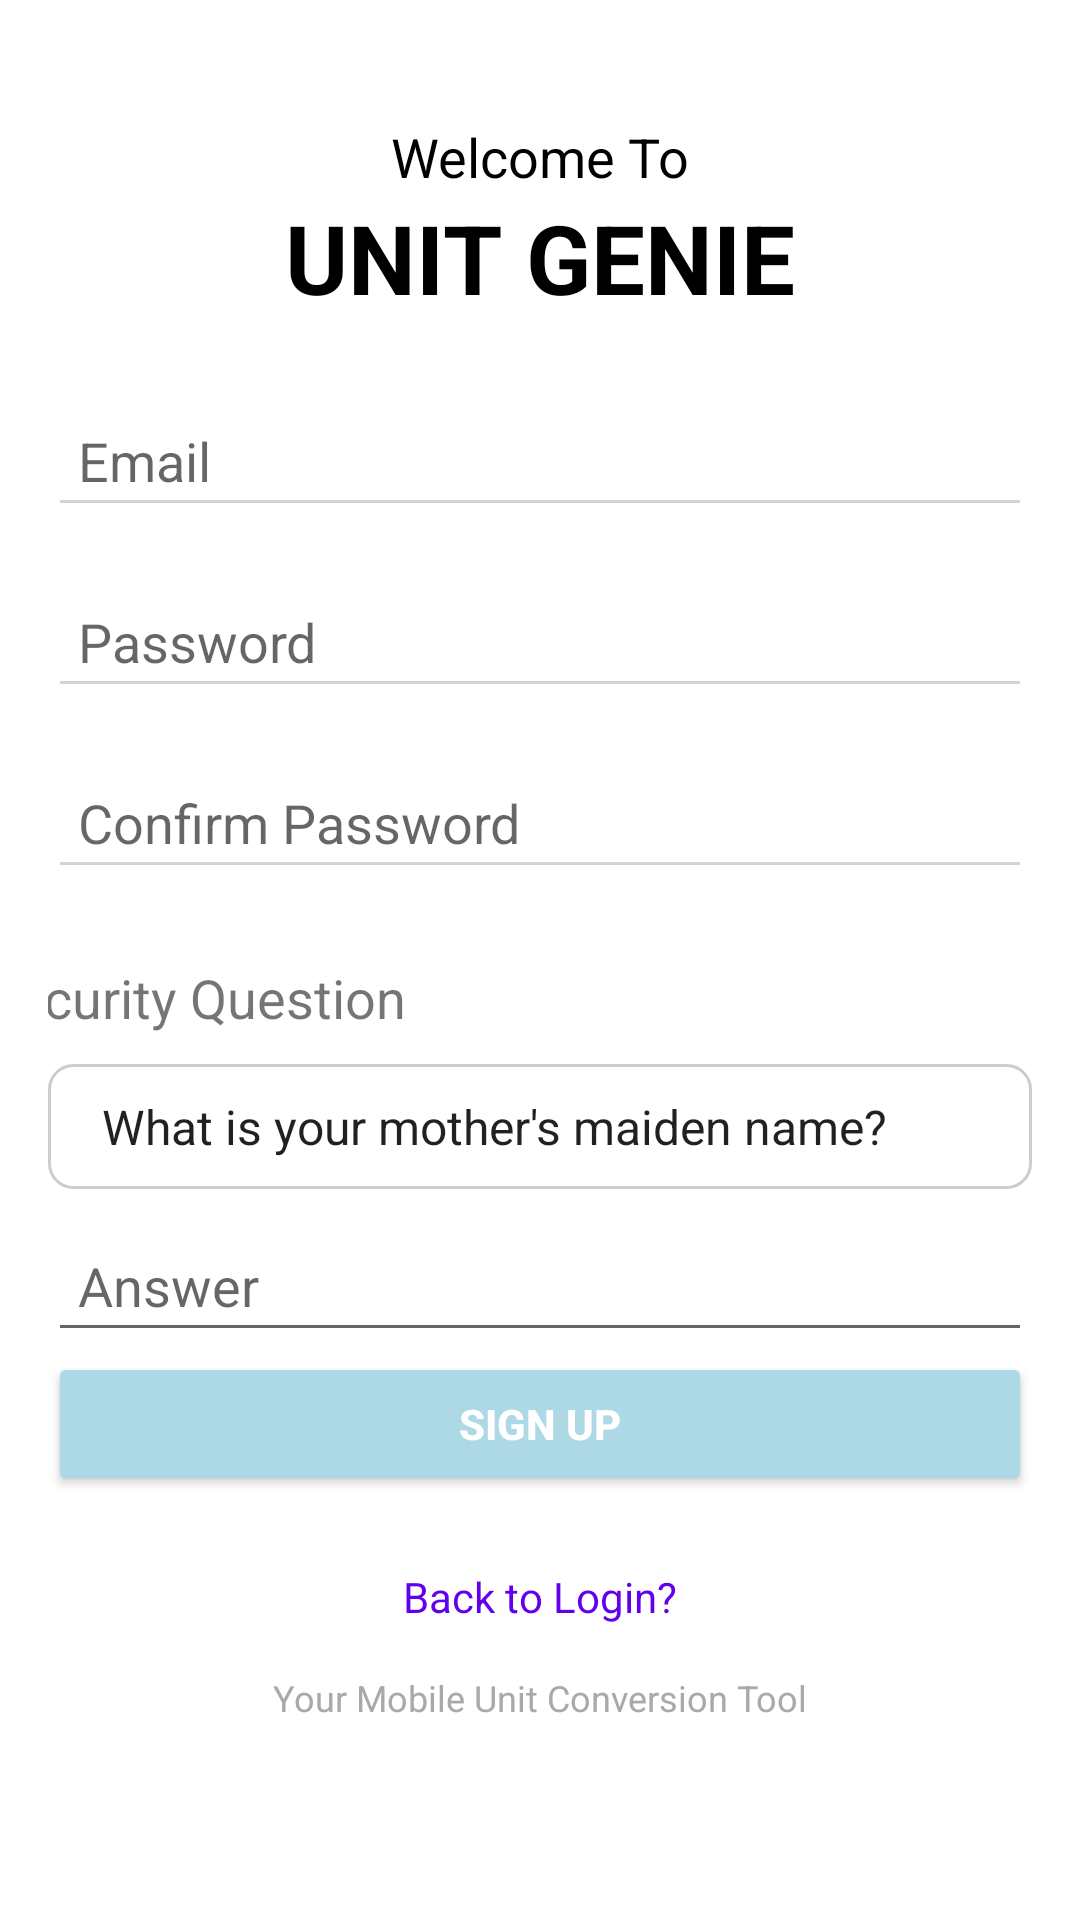

The Android layout XML behind this screen, and the referenced resources:
<!-- AndroidManifest.xml: application theme Theme.ConversionsApp -->
<!-- res/layout/activity_register.xml -->
<?xml version="1.0" encoding="utf-8"?>
<LinearLayout
    xmlns:android="http://schemas.android.com/apk/res/android"
    android:layout_width="match_parent"
    android:layout_height="match_parent"
    android:orientation="vertical"
    android:padding="16dp"
    android:gravity="center_horizontal"
    android:background="#FFFFFF">

    
    <TextView
        android:layout_width="wrap_content"
        android:layout_height="wrap_content"
        android:text="Welcome To"
        android:textSize="18sp"
        android:layout_marginTop="24dp"
        android:textColor="#000000"/>

    
    <TextView
        android:id="@+id/textAppName"
        android:layout_width="wrap_content"
        android:layout_height="wrap_content"
        android:text="UNIT GENIE"
        android:textSize="32sp"
        android:textStyle="bold"
        android:layout_marginBottom="24dp"
        android:textColor="#000000"/>

    
    <EditText
        android:id="@+id/editTextEmail"
        android:layout_width="match_parent"
        android:layout_height="wrap_content"
        android:hint="Email"
        android:inputType="text"
        android:padding="10dp"
        android:backgroundTint="#D3D3D3"
        android:layout_marginBottom="16dp"/>

    
    <EditText
        android:id="@+id/editTextPassword"
        android:layout_width="match_parent"
        android:layout_height="wrap_content"
        android:hint="Password"
        android:inputType="textPassword"
        android:padding="10dp"
        android:backgroundTint="#D3D3D3"
        android:layout_marginBottom="16dp"/>

    
    <EditText
        android:id="@+id/editTextConfirmPassword"
        android:layout_width="match_parent"
        android:layout_height="wrap_content"
        android:hint="Confirm Password"
        android:inputType="textPassword"
        android:padding="10dp"
        android:backgroundTint="#D3D3D3"
        android:layout_marginBottom="24dp"/>

    <TextView
        android:id="@+id/securityQuestionLabel"
        android:layout_width="wrap_content"
        android:layout_height="wrap_content"
        android:layout_gravity="center_horizontal"
        android:layout_marginRight="115dp"
        android:layout_marginBottom="10dp"
        android:clickable="true"
        android:text="Security Question"
        android:textSize="18sp" />

    <Spinner
        android:id="@+id/spinnerSecurityQuestion"
        android:layout_width="match_parent"
        android:layout_height="wrap_content"
        android:background="@drawable/spinner_border"
        android:padding="10dp"
        android:entries="@array/security_questions"
        android:dropDownWidth="match_parent"/>


    <EditText
        android:id="@+id/editTextSecurityAnswer"
        android:layout_width="match_parent"
        android:layout_height="wrap_content"
        android:padding="10dp"
        android:layout_marginTop="10dp"
        android:hint="Answer" />
    
    <Button
        android:id="@+id/buttonSignUp"
        android:layout_width="match_parent"
        android:layout_height="wrap_content"
        android:text="Sign Up"
        android:backgroundTint="#ADD8E6"
        android:textColor="#FFFFFF"
        android:padding="12dp"
        android:textStyle="bold"/>



    
    <TextView
        android:id="@+id/textViewBackToLogin"
        android:layout_width="wrap_content"
        android:layout_height="wrap_content"
        android:text="Back to Login?"
        android:textColor="#6200EE"
        android:textSize="14sp"
        android:layout_marginTop="24dp"
        android:layout_gravity="center_horizontal"
        android:clickable="true"/>

    
    <TextView
        android:id="@+id/footerText"
        android:layout_width="wrap_content"
        android:layout_height="wrap_content"
        android:text="Your Mobile Unit Conversion Tool"
        android:textSize="12sp"
        android:layout_marginTop="16dp"
        android:layout_gravity="center_horizontal"
        android:textColor="#A9A9A9"/>
</LinearLayout>
<!-- resources referenced by this layout -->
<resources>
  <string-array name="security_questions">
          <item>What is your mother\'s maiden name?</item>
          <item>What was the name of your first pet?</item>
          <item>What is your favorite book?</item>
          <item>What was the name of your first school?</item>
      </string-array>
  <!-- drawable spinner_border (drawable) -->
  <shape xmlns:android="http://schemas.android.com/apk/res/android">
      <solid android:color="#FFFFFF"/> 
      <corners android:radius="8dp"/> 
      <stroke android:width="1dp" android:color="#CCCCCC"/> 
      <padding
          android:left="10dp"
          android:right="10dp"
          android:top="10dp"
          android:bottom="10dp"/>
  </shape>
  <style name="Theme.ConversionsApp" parent="Theme.AppCompat.Light.NoActionBar">
          
          <item name="colorPrimary">@color/purple_500</item>
          <item name="colorPrimaryDark">@color/purple_700</item>
          <item name="colorAccent">@color/teal_200</item>
      </style>
  <color name="purple_500">#FF6200EE</color>
  <color name="purple_700">#FF3700B3</color>
  <color name="teal_200">#FF03DAC5</color>
</resources>
